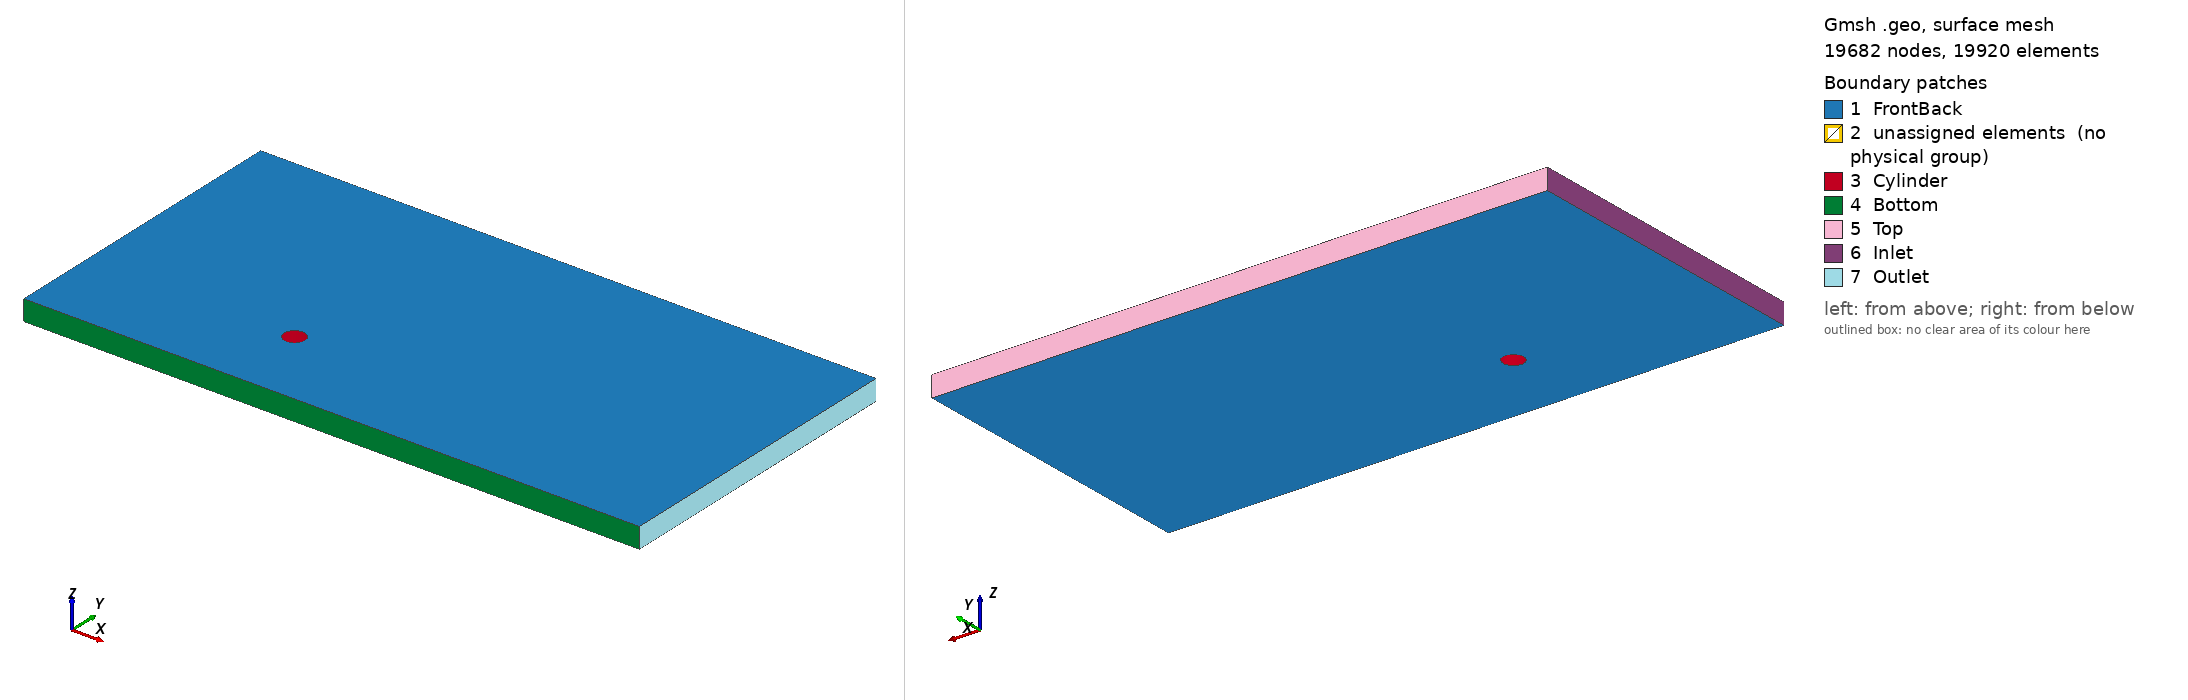

Gmsh geometry script, surface-meshed: 19682 nodes, 19920 surface elements. Boundary patches (legend numbers): 1 FrontBack, 2 unassigned elements (no physical group), 3 Cylinder, 4 Bottom, 5 Top, 6 Inlet, 7 Outlet. Left view from above one corner, right view from below the opposite corner. Legend entries are the model's physical surfaces; 'unassigned elements' are surfaces in no physical group. The drawing asked Gmsh for element sizes between 1% and 20% of the model's largest extent; the script's own settings can give other sizes.

=== untitled_modified.geo (drawn) ===
//+
Nx1 = 41; Rx1 = 1.00;
Nx2 = 41; Rx2 = 1.00;
Nx3 = 41; Rx3 = 1.00;
Ny = 41; Ry = 1.00;
Nb = 41; Rb = 1.00;
Nc = 41; Rc = 1.00;

Point(1) = {-15, -7.5, 0, 1.0};
Point(2) = {-9.851408175926661, -7.5, 0, 1.0};
Point(3) = {0.14859182407333815, -7.5, 0, 1.0};
Point(4) = {15, -7.5, 0, 1.0};
Point(5) = {-15, 7.5, 0, 1.0};
Point(6) = {-9.851408175926661, 7.5, 0, 1.0};
Point(7) = {0.14859182407333815, 7.5, 0, 1.0};
Point(8) = {15, 7.5, 0, 1.0};

//Cylinder Points
Point(9) = {-5.204961565926662, -3.8997455822615312, 0, 1.0};
Point(10) = {-4.497854785926662, -3.8997455822615312, 0, 1.0};
Point(11) = {-5.204961565926662, -3.192638802261531, 0, 1.0};
Point(12) = {-4.497854785926662, -3.192638802261531, 0, 1.0};
Point(13) = {-4.851408175926662, -3.546192192261531, 0, 1.0};

Line(1) = {1, 2}; Transfinite Curve {1} = Nx1 Using Progression Rx1;
//+
Line(2) = {2, 3}; Transfinite Curve {2} = Nx2 Using Progression Rx2;
//+
Line(3) = {3, 4}; Transfinite Curve {3} = Nx3 Using Progression Rx3;
//+
Line(4) = {5, 6}; Transfinite Curve {4} = Nx1 Using Progression Rx1;
//+
Line(5) = {6, 7}; Transfinite Curve {5} = Nx2 Using Progression Rx2;
//+
Line(6) = {7, 8}; Transfinite Curve {6} = Nx3 Using Progression Rx3;
//+
Line(7) = {1, 5}; Transfinite Curve {7} = Ny Using Progression Ry;
//+
Line(8) = {2, 6}; Transfinite Curve {8} = Ny Using Progression Ry;
//+
Line(9) = {3, 7}; Transfinite Curve {9} = Ny Using Progression Ry;
//+
Line(10) = {4, 8}; Transfinite Curve {10} = Ny Using Progression Ry;

//Cylinder Lines
Circle(11) = {9, 13, 10}; Transfinite Curve {11} = Nc Using Progression Rc;
//+
Circle(12) = {10, 13, 12}; Transfinite Curve {12} = Nc Using Progression Rc;
//
Circle(13) = {12, 13, 11}; Transfinite Curve {13} = Nc Using Progression Rc;
//+
Circle(14) = {11, 13, 9}; Transfinite Curve {14} = Nc Using Progression Rc;

//Block Lines
Line(15) = {2, 9}; Transfinite Curve {15} = Nb Using Progression Rb;
//+
Line(16) = {3, 10}; Transfinite Curve {16} = Nb Using Progression Rb;
//+
Line(17) = {7, 12}; Transfinite Curve {17} = Nb Using Progression Rb;
//+
Line(18) = {6, 11}; Transfinite Curve {18} = Nb Using Progression Rb;

//Surfaces
Curve Loop(1) = {15, 11, -16, -2};
//+
Plane Surface(1) = {1};
//+
Curve Loop(2) = {16, 12, -17, -9};
//+
Plane Surface(2) = {2};
//+
Curve Loop(3) = {17, 13, -18, 5};
//+
Plane Surface(3) = {3};
//+
Curve Loop(4) = {18, 14, -15, 8};
//+
Plane Surface(4) = {4};
//+
Curve Loop(5) = {4, -8, -1, 7};
//+
Plane Surface(5) = {5};
//+
Curve Loop(6) = {6, -10, -3, 9};
//+
Plane Surface(6) = {6};
//+
Transfinite Surface {1};
//+
Transfinite Surface {2};
//+
Transfinite Surface {3};
//+
Transfinite Surface {4};
//+
Transfinite Surface {5};
//+
Transfinite Surface {6};
//+
Recombine Surface {1};
Recombine Surface {2};
Recombine Surface {3};
Recombine Surface {4};
Recombine Surface {5};
Recombine Surface {6};
//+
Extrude {0, 0, 1} {
  Surface{1,2,3,4,5,6};
  Layers{1};
  Recombine;
}
//+
Physical Surface("Inlet", 151) = {127};
//+
Physical Surface("Outlet", 152) = {141};
//+
Physical Surface("Top", 153) = {115, 83, 137};
//+
Physical Surface("Bottom", 154) = {123, 39, 145};
//+
Physical Surface("Cylinder", 155) = {75, 97, 31, 53};
//+
Physical Surface("FrontBack", 156) = {40, 62, 84, 106, 128, 150, 1, 4, 3, 2, 5, 6};
//+
Physical Volume("internal", 157) = {1, 2, 3, 4, 5, 6};
